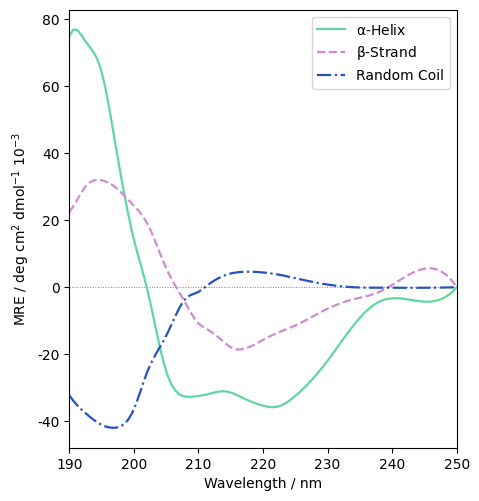

Write Python code to recreate this figure. (Note: this script raises an exception after producing the figure.)
import pandas as pd
import matplotlib.pyplot as plt
import matplotlib as mpl
import numpy as np
from scipy.interpolate import make_interp_spline, BSpline

#xydata

wavelengths =   [190, 191, 192.5, 195, 197, 200, 202, 205, 208, 210, 211, 214, 215, 217, 220, 222, 225, 230, 234, 238, 240, 250]

aHelix =        [748, 769, 733, 643, 443, 143, 0, -250, -326, -324, -321, -310, -314, -331, -353, -357, -324, -219, -114, -43, -33, 0]
bStrand =       [224, 253, 300, 319, 300, 243, 193, 57, -47, -108, -121, -164, -179, -184, -157, -138, -114, -64, -36, -14, 7, 0]
randomCoil =    [-322, -347, -375, -410, -419, -364, -256, -145, -34, -14, 0, 35, 41, 46, 44, 39, 27, 8, 0, -1.4, -1.5, 0]

baseline = np.linspace(0,0,22)

def plotSeries(x, y, colorer, namer, linestyler):
    smoothX = np.linspace(min(x), max(x), 100)
    interpSmoother = make_interp_spline(x, y, k=3)
    smoothY = interpSmoother(smoothX)

    plt.plot(smoothX, smoothY/10, color = colorer, linestyle = linestyler, label = namer, linewidth = 1.6)

mpl.rcParams['mathtext.fontset'] = 'stix'
mpl.rcParams["mathtext.default"] = 'regular'
mpl.rcParams['font.family'] = 'STIXGeneral'
plt.rcParams['font.family'] = 'times'

plt.figure(figsize=(5, 6))

plt.plot(wavelengths, baseline, color = 'grey', linestyle = 'dotted', linewidth = 0.7)

plotSeries(wavelengths, aHelix, '#62D5A0', '$\\alpha$-Helix', 'solid')
plotSeries(wavelengths, bStrand, '#CF8AD3', '$\\beta$-Strand', 'dashed')
plotSeries(wavelengths, randomCoil, '#2452C0', 'Random Coil', 'dashdot')

plt.subplots_adjust(bottom=0.15)
plt.legend()
plt.xlabel('Wavelength / nm')
plt.ylabel('$MRE$' + ' ' + '$/$' + ' ' + '$ deg$' + ' ' + '$ cm^2$' + ' ' + '$ dmol^{-1}$' + ' ' + '$ 10^{-3}$')
plt.xlim([190, 250])

plt.savefig('plottedCDs/exemplarCD.png')
plt.savefig('plottedCDs/exemplarCD.pdf')